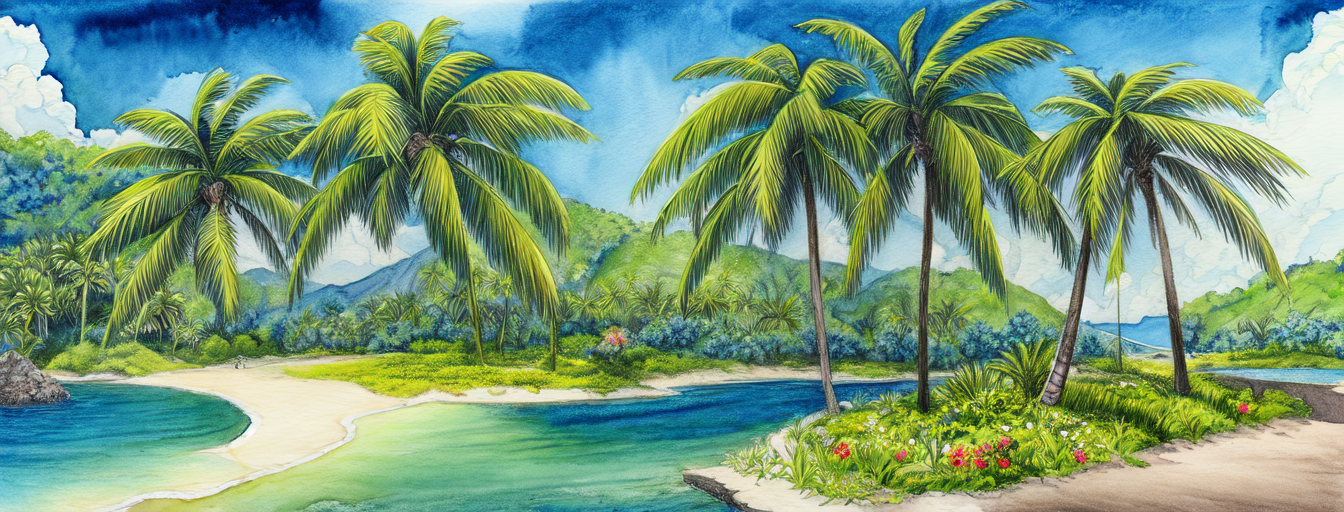
Generation parameters embedded in this image by AUTOMATIC1111 Stable Diffusion web UI or a fork of it (Forge, ...) (PNG 'parameters' text chunk):
masterpiece, best quality,
graphite_\(medium\), marker_\(medium\), painting_\(medium\), traditional_media, watercolor , drawing, sketch,
tropical island, deserted island, flowers, lush vegetation, outdoor, sunny, pastel colors, glorios, epic scene, award winning, splash screen, loading screen
Negative prompt: nsfw, lowres, text, error, cropped, worst quality, low quality, normal quality, jpeg artifacts, signature, watermark, username, blurry
Steps: 30, Sampler: DPM++ 2M Karras, CFG scale: 11, Seed: 1506164285, Size: 1344x512, Model hash: 579c005f, Model: Berry's Mix, Batch size: 2, Batch pos: 0, Eta: 0.23, Clip skip: 2, ENSD: 31337